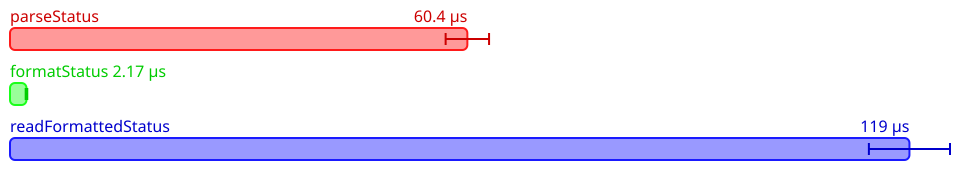

Source data for this figure (header and first rows):
Name, Mean (ps), 2*Stdev (ps), Allocated, Copied, Peak Memory
All.parseStatus, 60366384, 2866034, 167881, 1526, 6291456
All.formatStatus, 2174836, 105038, 7320, 0, 14680064
All.readFormattedStatus, 118718566, 5353316, 375752, 4992, 14680064
